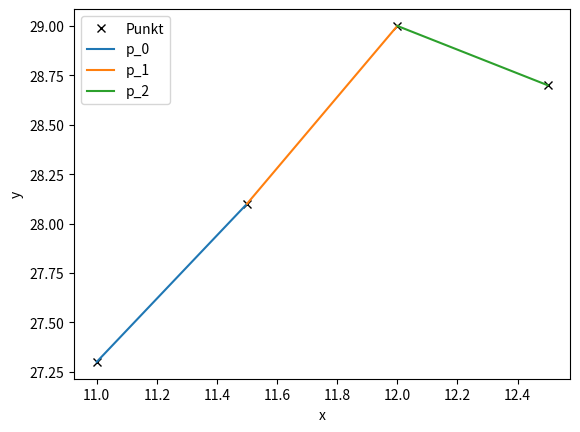

This figure's Python source:
"""
 Dette skriptet konstruerar ein lineær spline for eit sett med fire punkt.
 Dette settet er hardkoda i starten av skriptet.
 Koeffisientane i polynoma blir bestemt ved å sette opp eit lineært liknings-
 system for problemet. Dette systemet blir løyst ve dat koeffisientmatrisa 
 sett opp og invertert.
"""
# Bibliotek
import numpy as np
import matplotlib.pyplot as plt

# Vektorar med punkta som skal inperpolerast
x = [11, 11.5, 12, 12.5]
y = [27.3, 28.1, 29.0, 28.7]

###### Slutt på inputs #############

#
# Set opp Koeffisient-matrisa
#
Mat = [[x[0], 1, 0, 0, 0, 0],
       [x[1], 1, 0, 0, 0, 0],
       [0, 0, x[1], 1, 0, 0],
       [0, 0, x[2], 1, 0, 0],
       [0, 0, 0, 0, x[2], 1],
       [0, 0, 0, 0, x[3], 1]]
# Høgresidene i likningane (blir gjort om til søylevektor)
HoegreSide = np.array([y[0], y[1], y[1], y[2], y[2], y[3]])
HoegreSide= np.transpose(HoegreSide)

# Gjer vektorane til søyle-vektorar
# Bestemmer koeffisientane ved å invertere matrisa
MatInv = np.linalg.inv(Mat)
# Finn koeffisientane ved å multiplisere den inverterte matrisa med y-vektoren
Coeff = np.matmul(MatInv, HoegreSide)

#
# Plottar splinen - saman med punkta som skal interpolerast
#
plt.plot(x, y,'kx', label = 'Punkt')            # Punkta

# Loopar over dei tre førstegradsfunksjonane
for n in range(0,3):   
    # Lagar vektor for å plotte polynomet (50 punkt)
    xx = np.linspace(x[n],x[n+1], 50)    
    # Allokerar vektor for y-verdiane
    a = Coeff[0+2*n]
    b = Coeff[1+2*n]
    yy = a*xx + b
    plt.plot(xx, yy, label = 'p_{}'.format(n))
    
plt.xlabel('x')
plt.ylabel('y')
plt.legend()
